Image classification data set "dataset" (yancarm/Plant-Recognition on GitHub). Class labels (5): barbados cherry, betel, caricature plant, sweet potato, vieux garcon.

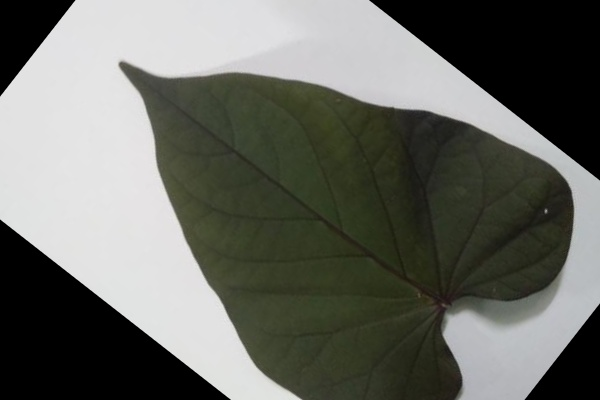
Label: sweet potato

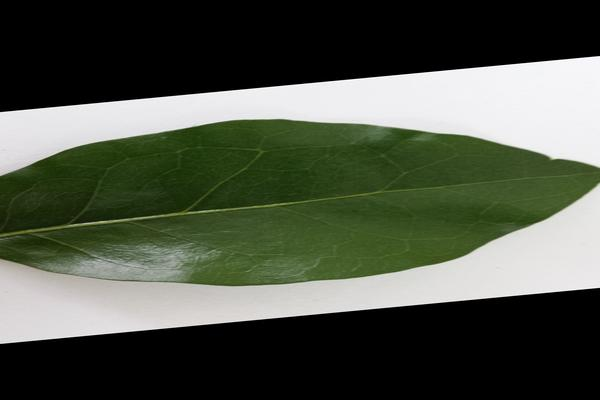
Label: barbados cherry

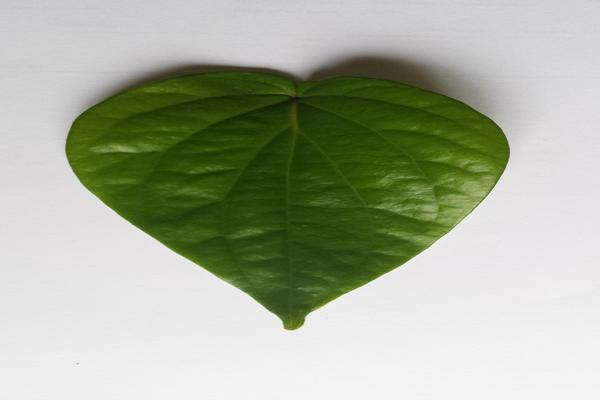
Label: betel

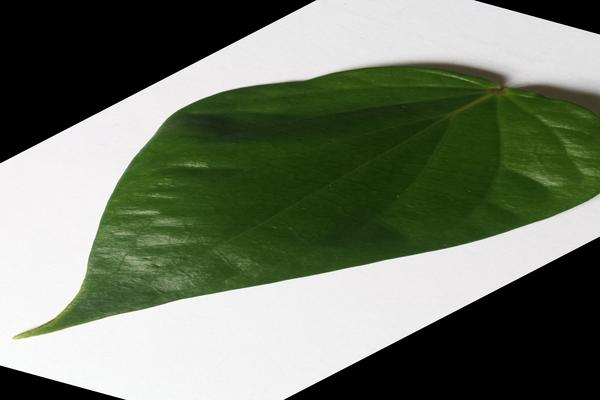
Label: betel

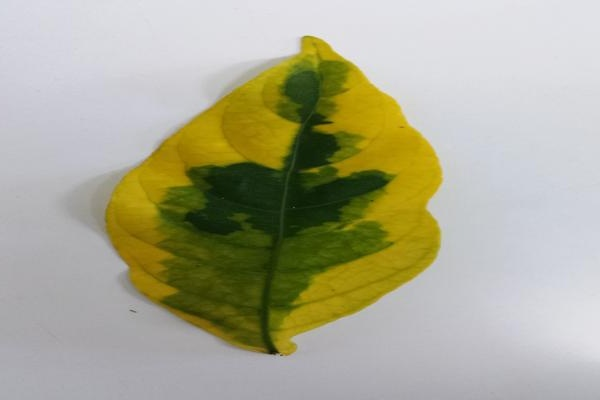
Label: caricature plant

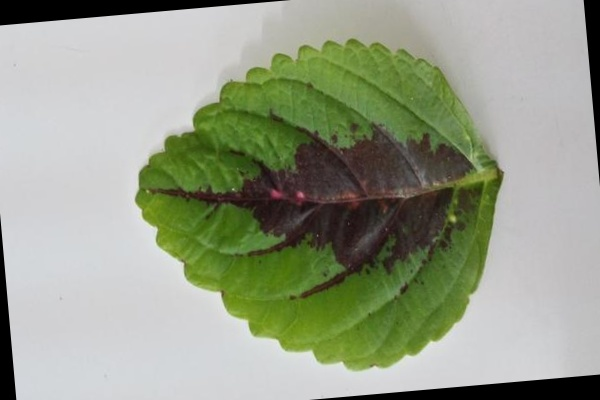
Label: vieux garcon
